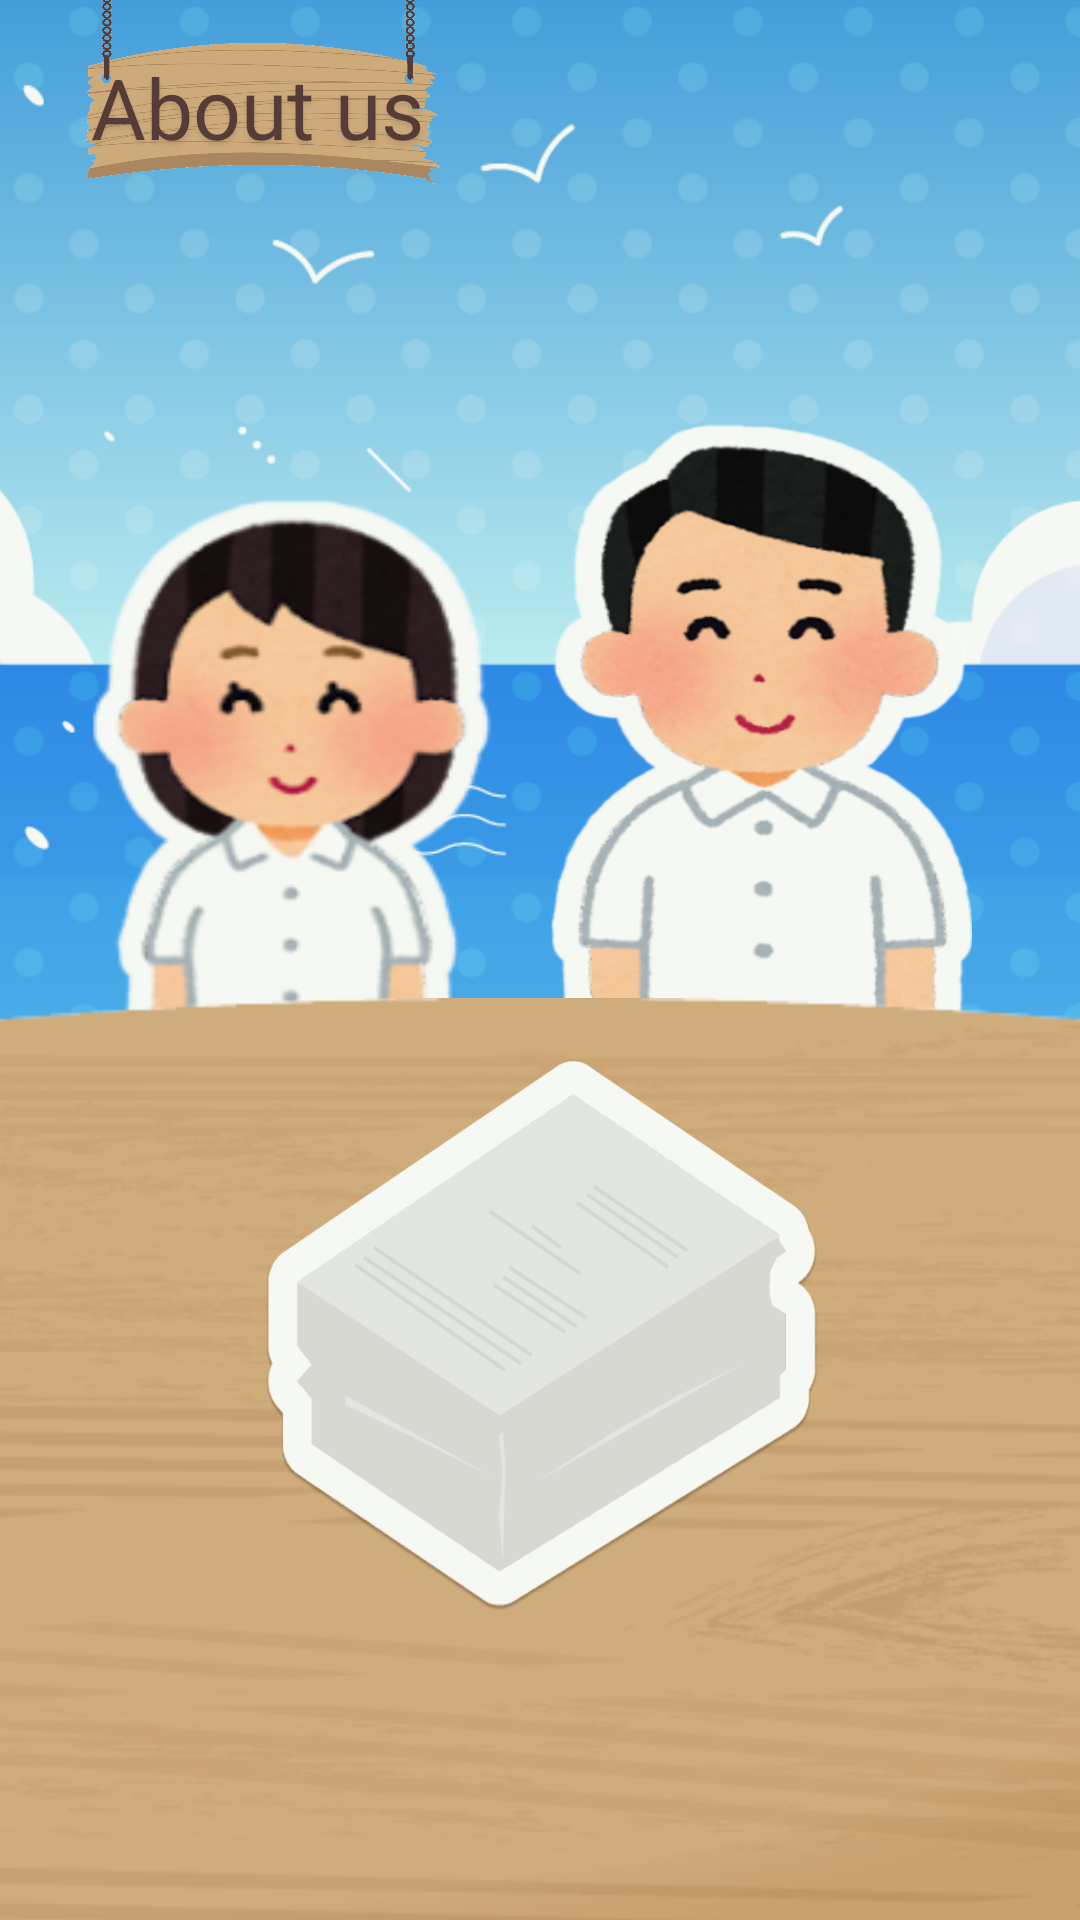

Produce the Android XML layout that renders to this screen, including the resource entries it uses.
<!-- AndroidManifest.xml: application theme Theme.Piculinary -->
<!-- res/layout/fragment_about_us.xml -->
<?xml version="1.0" encoding="utf-8"?>
<androidx.constraintlayout.widget.ConstraintLayout xmlns:android="http://schemas.android.com/apk/res/android"
    xmlns:app="http://schemas.android.com/apk/res-auto"
    xmlns:tools="http://schemas.android.com/tools"
    android:layout_width="match_parent"
    android:layout_height="match_parent">

    
    <ImageView
        android:id="@+id/backgroundImageView"
        android:layout_width="match_parent"
        android:layout_height="match_parent"
        android:contentDescription="@string/sea_background"
        android:scaleType="centerCrop"
        android:src="@drawable/sea_background" />

    
    <ImageView
        android:id="@+id/sign"
        android:layout_width="0dp"
        android:layout_height="0dp"
        android:contentDescription="@string/sign"
        android:src="@drawable/sign"
        app:layout_constraintBottom_toTopOf="@id/guideline4"
        app:layout_constraintEnd_toStartOf="@id/guideline2"
        app:layout_constraintStart_toStartOf="@id/guideline1"
        app:layout_constraintTop_toBottomOf="@id/guideline3" />

    
    <TextView
        android:id="@+id/about_us_text"
        android:layout_width="wrap_content"
        android:layout_height="wrap_content"
        android:shadowColor="#1A000000"
        android:shadowDx="0"
        android:shadowDy="4"
        android:shadowRadius="4"
        android:text="@string/about_us"
        android:textAlignment="center"
        android:textColor="@color/rose_ebony"
        android:textSize="28sp"
        android:translationY="5dp"
        app:autoSizeMaxTextSize="1000dp"
        app:autoSizeMinTextSize="1dp"
        app:autoSizeTextType="uniform"
        app:layout_constraintBottom_toTopOf="@id/guideline4"
        app:layout_constraintEnd_toStartOf="@id/guideline6"
        app:layout_constraintStart_toStartOf="@id/guideline5"
        app:layout_constraintTop_toBottomOf="@id/guideline3" />

    
    <ImageButton
        android:id="@+id/alleyahId"
        android:layout_width="0dp"
        android:layout_height="0dp"
        android:background="@android:color/transparent"
        android:contentDescription="@string/about_alleyah"
        android:scaleType="fitXY"
        app:layout_constraintBottom_toTopOf="@id/guideline13"
        app:layout_constraintEnd_toStartOf="@id/guideline17"
        app:layout_constraintStart_toStartOf="@id/guideline5"
        app:layout_constraintTop_toBottomOf="@id/guideline18"
        app:srcCompat="@drawable/alleyah" />

    
    <ImageButton
        android:id="@+id/aaronId"
        android:layout_width="0dp"
        android:layout_height="0dp"
        android:background="@android:color/transparent"
        android:contentDescription="@string/about_aaron"
        android:scaleType="fitXY"
        app:layout_constraintBottom_toTopOf="@id/guideline13"
        app:layout_constraintEnd_toStartOf="@id/guideline14"
        app:layout_constraintStart_toStartOf="@id/guideline15"
        app:layout_constraintTop_toBottomOf="@id/guideline16"
        app:srcCompat="@drawable/aaron" />

    
    <ImageView
        android:id="@+id/tableImageView"
        android:layout_width="wrap_content"
        android:layout_height="wrap_content"
        android:contentDescription="@string/table"
        android:scaleType="centerCrop"
        android:src="@drawable/table"
        app:layout_constraintEnd_toStartOf="@id/guideline8"
        app:layout_constraintStart_toStartOf="@id/guideline7"
        app:layout_constraintTop_toBottomOf="@id/guideline9" />

    
    <ImageButton
        android:id="@+id/researchPaperId"
        android:layout_width="0dp"
        android:layout_height="0dp"
        android:background="@android:color/transparent"
        android:contentDescription="@string/about_piculinary"
        android:scaleType="fitXY"
        app:layout_constraintBottom_toTopOf="@id/guideline13"
        app:layout_constraintDimensionRatio="1:1"
        app:layout_constraintEnd_toStartOf="@id/guideline10"
        app:layout_constraintStart_toStartOf="@id/guideline11"
        app:layout_constraintTop_toBottomOf="@id/guideline12"
        app:srcCompat="@drawable/research_paper" />

    
    <androidx.constraintlayout.widget.Guideline
        android:id="@+id/guideline1"
        android:layout_width="wrap_content"
        android:layout_height="wrap_content"
        android:orientation="vertical"
        app:layout_constraintGuide_percent="0.035" />

    <androidx.constraintlayout.widget.Guideline
        android:id="@+id/guideline2"
        android:layout_width="wrap_content"
        android:layout_height="wrap_content"
        android:orientation="vertical"
        app:layout_constraintGuide_percent="0.45" />

    <androidx.constraintlayout.widget.Guideline
        android:id="@+id/guideline3"
        android:layout_width="wrap_content"
        android:layout_height="wrap_content"
        android:orientation="horizontal"
        app:layout_constraintGuide_percent="0" />

    <androidx.constraintlayout.widget.Guideline
        android:id="@+id/guideline4"
        android:layout_width="wrap_content"
        android:layout_height="wrap_content"
        android:orientation="horizontal"
        app:layout_constraintGuide_percent="0.096" />

    
    <androidx.constraintlayout.widget.Guideline
        android:id="@+id/guideline5"
        android:layout_width="wrap_content"
        android:layout_height="wrap_content"
        android:orientation="vertical"
        app:layout_constraintGuide_percent="0.086" />

    <androidx.constraintlayout.widget.Guideline
        android:id="@+id/guideline6"
        android:layout_width="wrap_content"
        android:layout_height="wrap_content"
        android:orientation="vertical"
        app:layout_constraintGuide_percent="0.39" />

    
    <androidx.constraintlayout.widget.Guideline
        android:id="@+id/guideline7"
        android:layout_width="wrap_content"
        android:layout_height="wrap_content"
        android:orientation="vertical"
        app:layout_constraintGuide_percent="0" />

    <androidx.constraintlayout.widget.Guideline
        android:id="@+id/guideline8"
        android:layout_width="wrap_content"
        android:layout_height="wrap_content"
        android:orientation="vertical"
        app:layout_constraintGuide_percent="1" />

    <androidx.constraintlayout.widget.Guideline
        android:id="@+id/guideline9"
        android:layout_width="wrap_content"
        android:layout_height="wrap_content"
        android:orientation="horizontal"
        app:layout_constraintGuide_percent="0.52" />


    
    <androidx.constraintlayout.widget.Guideline
        android:id="@+id/guideline10"
        android:layout_width="wrap_content"
        android:layout_height="wrap_content"
        android:orientation="vertical"
        app:layout_constraintGuide_percent="0.93" />

    <androidx.constraintlayout.widget.Guideline
        android:id="@+id/guideline11"
        android:layout_width="wrap_content"
        android:layout_height="wrap_content"
        android:orientation="vertical"
        app:layout_constraintGuide_percent="0.072" />

    <androidx.constraintlayout.widget.Guideline
        android:id="@+id/guideline12"
        android:layout_width="wrap_content"
        android:layout_height="wrap_content"
        android:orientation="horizontal"
        app:layout_constraintGuide_percent="0.55" />

    <androidx.constraintlayout.widget.Guideline
        android:id="@+id/guideline13"
        android:layout_width="wrap_content"
        android:layout_height="wrap_content"
        android:orientation="horizontal"
        app:layout_constraintGuide_percent="0.84" />

    
    <androidx.constraintlayout.widget.Guideline
        android:id="@+id/guideline14"
        android:layout_width="wrap_content"
        android:layout_height="wrap_content"
        android:orientation="vertical"
        app:layout_constraintGuide_percent="0.9" />

    <androidx.constraintlayout.widget.Guideline
        android:id="@+id/guideline15"
        android:layout_width="wrap_content"
        android:layout_height="wrap_content"
        android:orientation="vertical"
        app:layout_constraintGuide_percent="0.51" />

    <androidx.constraintlayout.widget.Guideline
        android:id="@+id/guideline16"
        android:layout_width="wrap_content"
        android:layout_height="wrap_content"
        android:orientation="horizontal"
        app:layout_constraintGuide_percent="0.22" />

    
    <androidx.constraintlayout.widget.Guideline
        android:id="@+id/guideline17"
        android:layout_width="wrap_content"
        android:layout_height="wrap_content"
        android:orientation="vertical"
        app:layout_constraintGuide_percent="0.48" />

    <androidx.constraintlayout.widget.Guideline
        android:id="@+id/guideline18"
        android:layout_width="wrap_content"
        android:layout_height="wrap_content"
        android:orientation="horizontal"
        app:layout_constraintGuide_percent="0.26" />

</androidx.constraintlayout.widget.ConstraintLayout>
<!-- resources referenced by this layout -->
<resources>
  <color name="rose_ebony">#563C38</color>
  <!-- drawable aaron: png bitmap (drawable, 484280 bytes) -->
  <!-- drawable alleyah: png bitmap (drawable, 440732 bytes) -->
  <!-- drawable research_paper: png bitmap (drawable, 99694 bytes) -->
  <!-- drawable sea_background: png bitmap (drawable, 185279 bytes) -->
  <!-- drawable sign: png bitmap (drawable, 88337 bytes) -->
  <!-- drawable table: png bitmap (drawable, 118830 bytes) -->
  <string name="about_aaron">about Aaron</string>
  <string name="about_alleyah">about Alleyah</string>
  <string name="about_piculinary">about Piculinary</string>
  <string name="about_us">About us</string>
  <string name="sea_background">sea background</string>
  <string name="sign">sign</string>
  <string name="table">table</string>
  <style name="Theme.Piculinary" parent="Base.Theme.Piculinary" />
  <style name="Base.Theme.Piculinary" parent="Theme.Material3.DayNight.NoActionBar">
          
          
      </style>
</resources>
